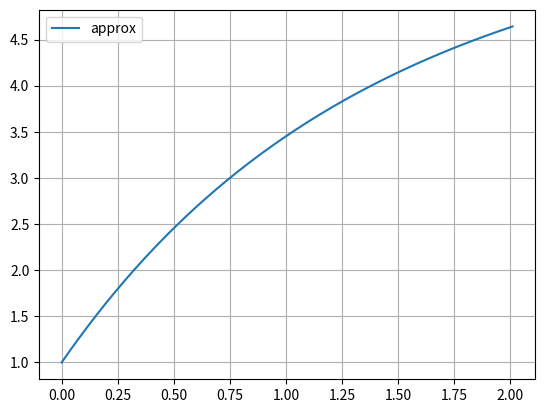

Recreate this plot in Python.
import numpy as np
import matplotlib.pyplot as plt


def main(fname, func):
    """Perform several iterations of Euler's method"""
    # y0 = float(input("What initial condition do you want to use? "))
    y0 = 1
    # h = float(input("What stepsize do you want to use? "))
    h=0.01
    # total_steps = int(input("final t: "))
       # made this an f string to display h value
    
    t0 = 0
    # total_steps -= t0

    # total_steps /= h
    total_steps = 2/h
    x_vals = [0]
    y_vals = [y0]

    
    this_step = 0
    while this_step <= total_steps:
        t0,y0 = Euler_step(fname,t0,y0,h)
        x_vals.append(t0)
        y_vals.append(y0)
        this_step += 1
    
    axes = plt.axes()
    axes.plot(x_vals, y_vals, label="approx")

    x_vals = np.arange(0, 2, h)
    y_vals = func(x_vals)
    # axes.plot(x_vals, y_vals, label="exact")

    axes.grid()
    axes.legend()
    plt.show()


def Euler_step(fname,t0,y0,timestep,quiet='no'):
    """One step of Euler's method"""
    f = fname(t0,y0)
    y1 = np.add(y0,timestep*f)
    t1 = t0 + timestep
    
    if quiet == 'no':
        print("t = {:.2f}  |  y = {}  |  f(t,y) = {}  |  h x f(t,y) = {}  | y_new = {}".format(t0,np.around(y0,decimals=4),
        np.around(f,decimals=4),np.around(timestep*f,decimals=4),np.around(y1,decimals=4))) 

    return t1,y1

    

def de_rhs_emth119_ex1(t,y):
    """Evaluates RHS of a differential equation"""
    f = 1 - 0.5 * t * y
    return(f)

def de_rhs_emth119_ex2(t,y):
    """Evaluates RHS of a differential equation"""
    f = y + t
    return(f)

def de_rhs_exp_rate1(t,y):
    """Evaluates RHS of a differential equation for exponential growth"""
    f = y
    return(f)
    
    
# t = 0
# y = 0
# t,y = Euler_step(de_rhs_emth119_ex1,t,y,1)
#
# OR 
# 
# main(de_rhs_emth119_ex1) 0 1 3
# main(de_rhs_emth119_ex2) 1 0.1 5
# main(de_rhs_exp_rate1) 1 1 1    1 0.5 2    1 0.25 4

# main(de_rhs_emth119_ex1)
approx = lambda t, y: 3+np.exp(-t)-1/2*y
exact = lambda x: 1/2-1/2*np.exp(-x)+np.exp(-x/2)
main(approx, exact)

